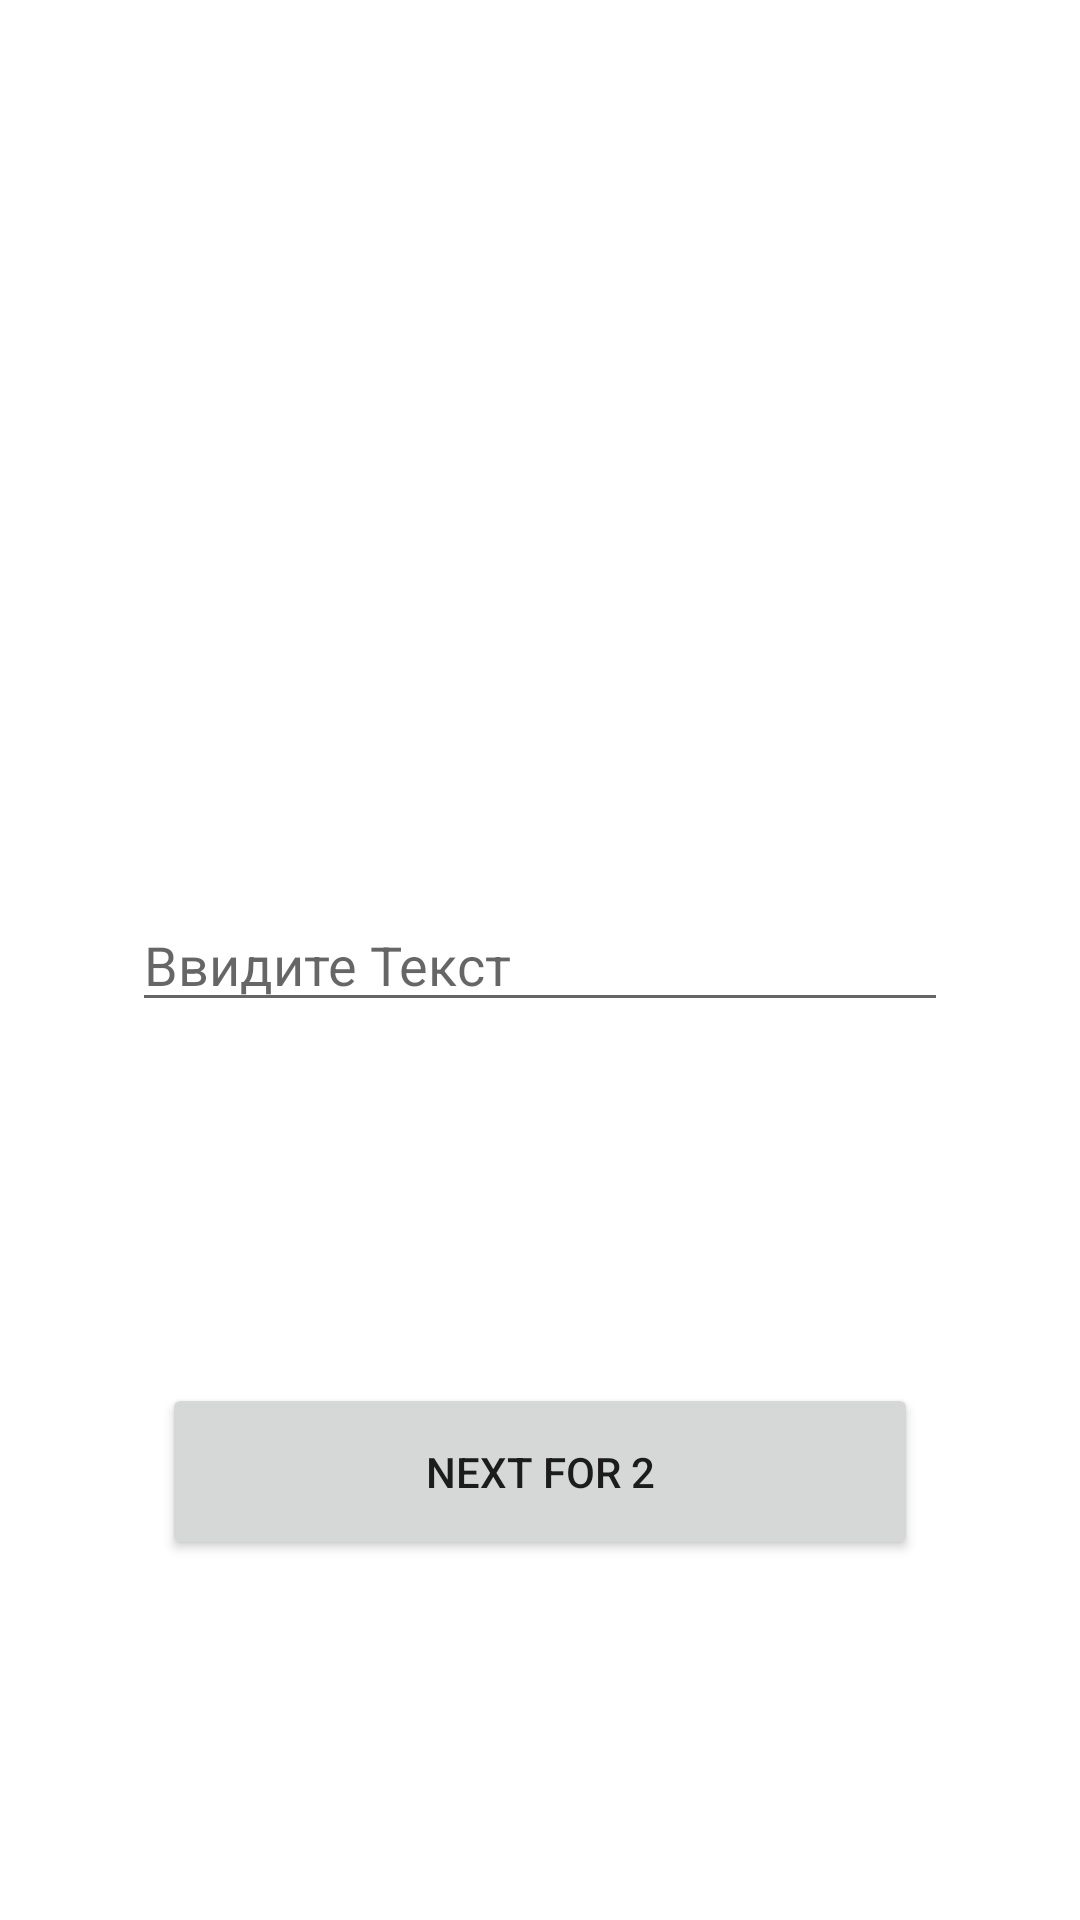

Here is an Android app screen rendered from its layout file. Give the layout XML and the strings, colors and styles it references.
<!-- AndroidManifest.xml: application theme Theme.Fraggment -->
<!-- res/layout/fragment_fisr.xml -->
<?xml version="1.0" encoding="utf-8"?>
<androidx.constraintlayout.widget.ConstraintLayout xmlns:android="http://schemas.android.com/apk/res/android"
    xmlns:tools="http://schemas.android.com/tools"
    android:layout_width="match_parent"
    android:layout_height="match_parent"
    xmlns:app="http://schemas.android.com/apk/res-auto"
    tools:context=".fisrFragment">
     <EditText
         android:id="@+id/text1"
         android:layout_width="match_parent"
         android:layout_marginHorizontal="44dp"
         android:layout_height="wrap_content"
         app:layout_constraintBottom_toBottomOf="parent"
         app:layout_constraintTop_toTopOf="parent"
         android:hint="Ввидите Текст"/>
    <Button
        android:id="@+id/bt_1"
        android:layout_width="match_parent"
        android:layout_height="wrap_content"
        app:layout_constraintTop_toBottomOf="@id/text1"
        app:layout_constraintBottom_toBottomOf="parent"
        android:layout_marginHorizontal="54dp"
        android:paddingVertical="20dp"
        android:text="NEXT for 2"/>
</androidx.constraintlayout.widget.ConstraintLayout>
<!-- resources referenced by this layout -->
<resources>
  <style name="Theme.Fraggment" parent="Theme.MaterialComponents.DayNight.DarkActionBar">
          
          <item name="colorPrimary">@color/purple_500</item>
          <item name="colorPrimaryVariant">@color/purple_700</item>
          <item name="colorOnPrimary">@color/white</item>
          
          <item name="colorSecondary">@color/teal_200</item>
          <item name="colorSecondaryVariant">@color/teal_700</item>
          <item name="colorOnSecondary">@color/black</item>
          
          <item name="android:statusBarColor" tools:targetApi="l">?attr/colorPrimaryVariant</item>
          
      </style>
  <!-- not gathered from this repository: default colours our renderer supplied (Android Studio template values) -->
  <color name="purple_500">#FF6200EE</color>
  <color name="purple_700">#FF3700B3</color>
  <color name="teal_200">#FF03DAC5</color>
  <color name="teal_700">#FF018786</color>
  <color name="black">#FF000000</color>
  <color name="white">#FFFFFFFF</color>
</resources>
